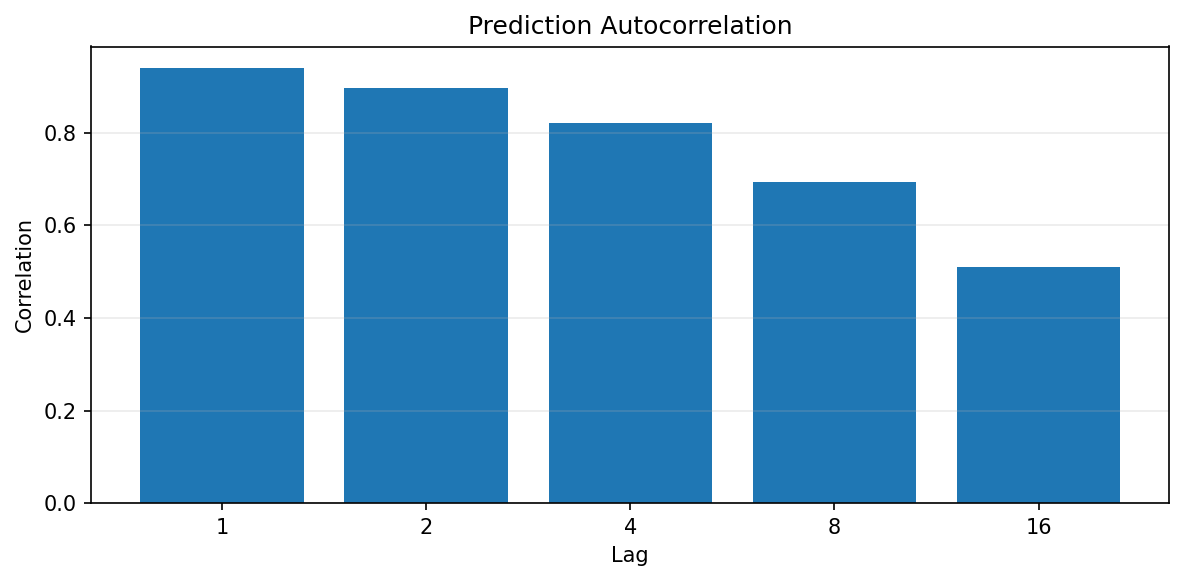

The data file committed next to this chart (first rows):
lag, autocorrelation, asset
1, 0.9394, ETHUSD
2, 0.8965, ETHUSD
4, 0.8204, ETHUSD
8, 0.6941, ETHUSD
16, 0.511, ETHUSD
